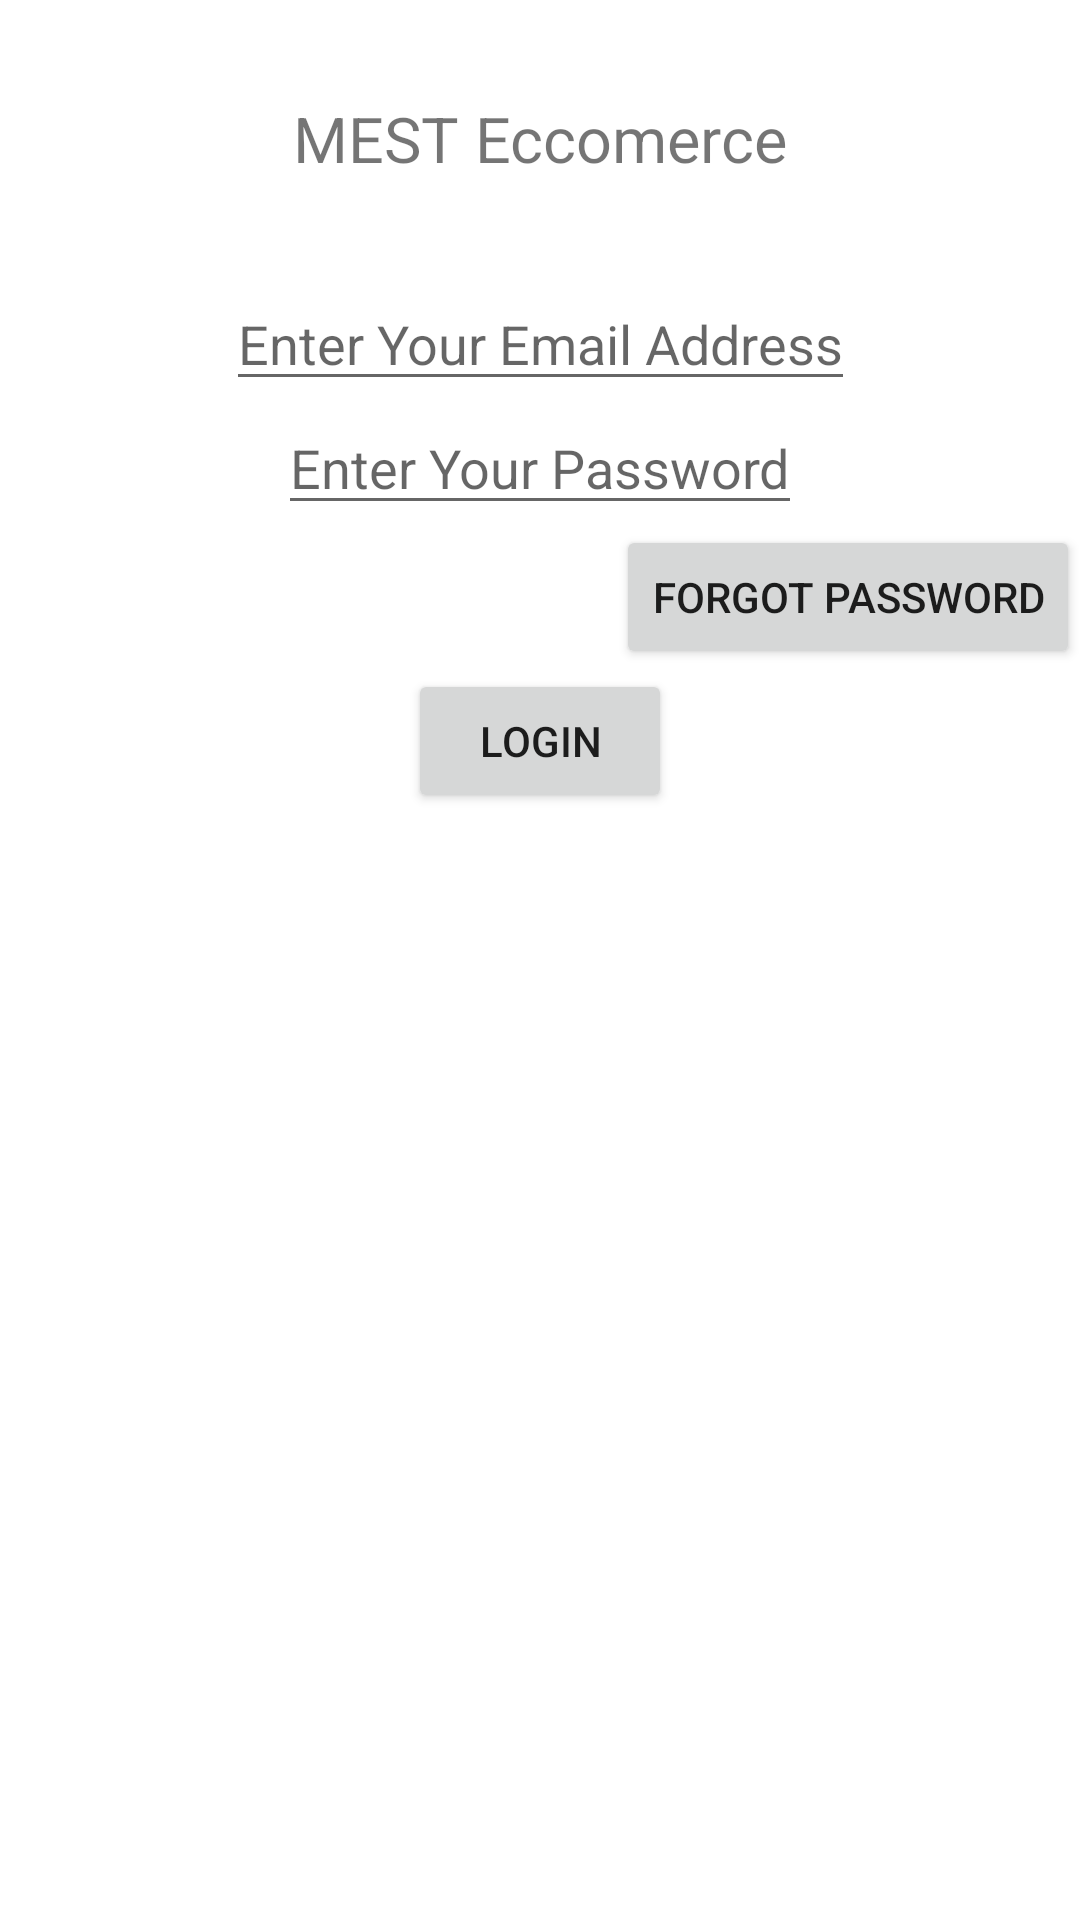

This screen was rendered from an Android layout file. Write that file and the resources it references.
<!-- AndroidManifest.xml: application theme Theme.MESTEccomerce -->
<!-- res/layout/activity_second.xml -->
<?xml version="1.0" encoding="utf-8"?>
<androidx.constraintlayout.widget.ConstraintLayout xmlns:android="http://schemas.android.com/apk/res/android"
    xmlns:app="http://schemas.android.com/apk/res-auto"
    xmlns:tools="http://schemas.android.com/tools"
    android:layout_width="match_parent"
    android:layout_height="match_parent"
    tools:context=".SecondActivity">

    <TextView
        android:id="@+id/title"
        android:textSize="21dp"
        app:layout_constraintTop_toTopOf="parent"
        app:layout_constraintEnd_toEndOf="parent"
        app:layout_constraintStart_toStartOf="parent"
        android:layout_marginBottom="64dp"
        android:layout_marginTop="32dp"
        android:text="@string/app_name"
        android:layout_width="wrap_content"
        android:layout_height="wrap_content" />

    <EditText
        android:id="@+id/emailInput"
        android:inputType="textEmailAddress"
        android:hint="@string/enter_email_address"
        android:layout_margin="32dp"
        android:layout_width="wrap_content"
        android:layout_height="wrap_content"
        app:layout_constraintTop_toBottomOf="@+id/title"
        app:layout_constraintEnd_toEndOf="parent"
        app:layout_constraintStart_toStartOf="parent"/>

    <EditText
        android:id="@+id/passwordInput"
        android:hint="@string/enter_password"
        android:layout_width="wrap_content"
        android:layout_height="wrap_content"
        app:layout_constraintTop_toBottomOf="@+id/emailInput"
        app:layout_constraintEnd_toEndOf="parent"
        app:layout_constraintStart_toStartOf="parent"/>

    <Button
        android:id="@+id/forgotPassword"
        android:text="Forgot Password"
        android:layout_width="wrap_content"
        android:layout_height="wrap_content"
        app:layout_constraintEnd_toEndOf="parent"
        app:layout_constraintTop_toBottomOf="@+id/passwordInput" />

    <Button
        android:text="LOGIN"
        app:layout_constraintTop_toBottomOf="@+id/forgotPassword"
        app:layout_constraintEnd_toEndOf="parent"
        app:layout_constraintStart_toStartOf="parent"
        android:layout_width="wrap_content"
        android:layout_height="wrap_content"/>

</androidx.constraintlayout.widget.ConstraintLayout>
<!-- resources referenced by this layout -->
<resources>
  <string name="app_name">MEST Eccomerce</string>
  <string name="enter_email_address">Enter Your Email Address</string>
  <string name="enter_password">Enter Your Password</string>
  <style name="Theme.MESTEccomerce" parent="Theme.MaterialComponents.DayNight.NoActionBar">
          
          <item name="colorPrimary">@color/purple_500</item>
          <item name="colorPrimaryVariant">@color/purple_700</item>
          <item name="colorOnPrimary">@color/white</item>
          
          <item name="colorSecondary">@color/teal_200</item>
          <item name="colorSecondaryVariant">@color/teal_700</item>
          <item name="colorOnSecondary">@color/black</item>
          
          <item name="android:statusBarColor">?attr/colorPrimaryVariant</item>
          
      </style>
  <color name="purple_500">#FF6200EE</color>
  <color name="purple_700">#FF3700B3</color>
  <color name="white">#FFFFFFFF</color>
  <color name="teal_200">#FF03DAC5</color>
  <color name="teal_700">#FF018786</color>
  <color name="black">#232323</color>
</resources>
